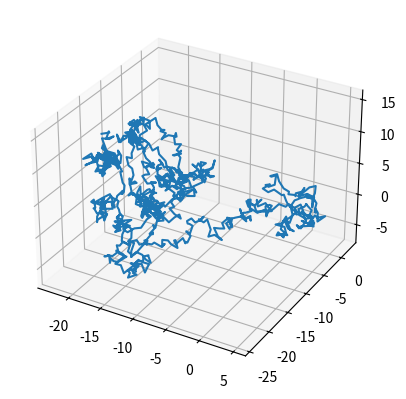
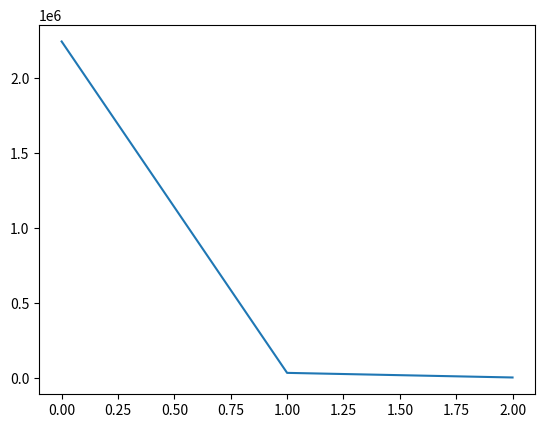
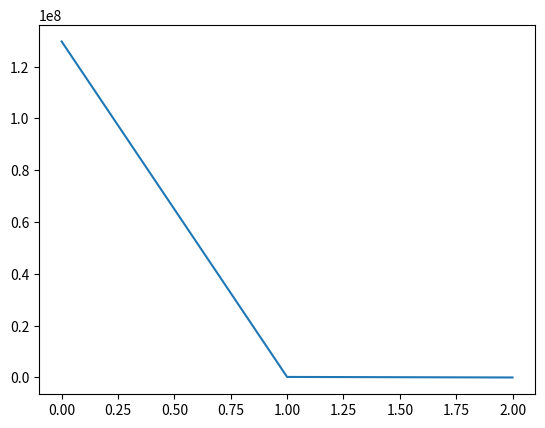

The matplotlib source for these figures, in order:
import numpy as np
import matplotlib.pyplot as plt 
 
#mini_dim = 10 ** -1
#maxi_dim = 1
#step_size = 10 ** -1

def get_fractal_dim_for_coords(x_coords, y_coords, z_coords):

    x_min = min(x_coords)
    x_max = max(x_coords)

    y_min = min(y_coords)
    y_max = max(y_coords)

    z_min = min(z_coords)
    z_max = max(z_coords)

    #total_min = min(min(x_min, y_min), z_min)
    #total_max = max(max(x_max, y_max), z_max)

    used_boxes_for_box_sizes = []

    num_boxes_for_box_sizes = []

    total_len_for_box_sizes = []

    fractal_dimension_vals = []

    #box_sizes = [x for x in np.arange(mini_dim, maxi_dim + step_size, step_size)]

    box_sizes = []
    for expon in range(2, 0, -1):
        box_sizes_tmp = [10 ** (- expon) * x for x in range(1, 2, 1)]
        for tmp_val in box_sizes_tmp:
            box_sizes.append(tmp_val) 
    box_sizes.append(1) 

    for box_size in box_sizes: 

        #box_starts = np.arange(total_min, total_max + box_size, box_size)
        #print(box_size, len(box_starts))
    
        #used_boxes = set() 

        num_boxes = 0

        for p in range(len(x_coords) - 1):

            px = x_coords[p]
            py = y_coords[p]
            pz = z_coords[p] 

            x_box = int(px // box_size)
            y_box = int(py // box_size)
            z_box = int(pz // box_size)
       
            px_next = x_coords[p + 1]
            py_next = y_coords[p + 1]
            pz_next = z_coords[p + 1] 

            x_box_next = int(px_next // box_size)
            y_box_next = int(py_next // box_size)
            z_box_next = int(pz_next // box_size)

            min_box_x = min(x_box, x_box_next)
            max_box_x = max(x_box, x_box_next)
            min_box_y = min(y_box, y_box_next)
            max_box_y = max(y_box, y_box_next)
            min_box_z = min(z_box, z_box_next)
            max_box_z = max(z_box, z_box_next)
            
            num_boxes += (max_box_x - min_box_x + 1) * (max_box_y - min_box_y + 1) *(max_box_z - min_box_z + 1)
             
            #for x_box_curr in range(min_box_x, max_box_x + 1):
                #for y_box_curr in range(min_box_y, max_box_y + 1):
                    #for z_box_curr in range(min_box_z, max_box_z + 1):

                        #used_boxes.add((x_box_curr, y_box_curr, z_box_curr))
        
        #used_boxes_for_box_sizes.append(len(used_boxes))
        #print(len(used_boxes), box_size)  
        num_boxes_for_box_sizes.append(num_boxes) 
        total_len_for_box_sizes.append(num_boxes * box_size * np.sqrt(3))
        print(num_boxes, num_boxes * box_size * np.sqrt(3), box_size) 
        fractal_dimension_vals.append(np.log(num_boxes) / np.log(box_size ** -1))
        
        '''
        fig = plt.figure()
        ax = plt.axes(projection='3d')
    
        rising = [bs for bs in box_starts]
        for v1 in box_starts:
            const_v1 = [v1 for bs in box_starts]
            for v2 in box_starts:
                const_v2 = [v2 for bs in box_starts]
                plt.plot(const_v1, const_v2, zs = rising, color = "blue")
                plt.plot(const_v1, rising, zs = const_v2, color = "green")
                plt.plot(rising, const_v1, zs = const_v2, color = "yellow")
    
        for box in used_boxes:

            x_min_val, y_min_val, z_min_val = box
            x_min_val, y_min_val, z_min_val = x_min_val * box_size, y_min_val * box_size, z_min_val * box_size
            x_max_val, y_max_val, z_max_val = x_min_val + box_size, y_min_val + box_size, z_min_val + box_size

            x_range = np.arange(x_min_val, x_max_val + box_size / 10, box_size / 10)[:11]
            x_min_const = [x_min_val for x in x_range]
            x_max_const = [x_max_val for x in x_range] 

            y_range = np.arange(y_min_val, y_max_val + box_size / 10, box_size / 10)[:11]
            y_min_const = [y_min_val for y in y_range]
            y_max_const = [y_max_val for y in y_range]
    
            z_range = np.arange(z_min_val, z_max_val + box_size / 10, box_size / 10)[:11]
            z_min_const = [z_min_val for z in z_range]
            z_max_const = [z_max_val for z in z_range]
    
            plt.plot(x_min_const, y_min_const, zs = z_range, color = "blue")
            plt.plot(x_min_const, y_max_const, zs = z_range, color = "blue")
            plt.plot(x_max_const, y_min_const, zs = z_range, color = "blue")
            plt.plot(x_max_const, y_max_const, zs = z_range, color = "blue")

            plt.plot(x_min_const, y_range, zs = z_min_const, color = "blue")
            plt.plot(x_min_const, y_range, zs = z_max_const, color = "blue")
            plt.plot(x_max_const, y_range, zs = z_min_const, color = "blue")
            plt.plot(x_max_const, y_range, zs = z_max_const, color = "blue")

            plt.plot(x_range, y_min_const, zs = z_min_const, color = "blue")
            plt.plot(x_range, y_min_const, zs = z_max_const, color = "blue")
            plt.plot(x_range, y_max_const, zs = z_min_const, color = "blue")
            plt.plot(x_range, y_max_const, zs = z_max_const, color = "blue")
    
        plt.plot(x_coords, y_coords, zs = z_coords, color = "red")
        plt.show() 
        plt.close()   
        ''' 

    plt.plot([i for i in range(len(total_len_for_box_sizes))], total_len_for_box_sizes)
    plt.show()
    plt.close()

    plt.plot([i for i in range(len(num_boxes_for_box_sizes))], num_boxes_for_box_sizes)
    plt.show()
    plt.close()

    #plt.plot([i for i in range(len(used_boxes_for_box_sizes))], used_boxes_for_box_sizes)
    #plt.show()
    #plt.close()

    #plt.plot(box_sizes, fractal_dimension_vals)
    #plt.show()
    #plt.close()

    #return fractal_dimension_vals[0]

len_traj = 1000
actual_step_size = 1
x_offsets = np.random.rand(len_traj) * 2 * actual_step_size - actual_step_size
y_offsets = np.random.rand(len_traj) * 2 * actual_step_size - actual_step_size
z_offsets = np.random.rand(len_traj) * 2 * actual_step_size - actual_step_size
  
x_coord = [sum(x_offsets[:i]) for i in range(len_traj)]
y_coord = [sum(y_offsets[:i]) for i in range(len_traj)]
z_coord = [sum(z_offsets[:i]) for i in range(len_traj)]

total_off = 0
for i in range(1, len_traj):
    x_off = x_coord[i] - x_coord[i - 1]
    y_off = y_coord[i] - y_coord[i - 1]
    z_off = z_coord[i] - z_coord[i - 1]
    xy_off = np.sqrt(x_off ** 2 + y_off ** 2)
    total_off += np.sqrt(z_off ** 2 + xy_off ** 2) 
print(total_off)

fig = plt.figure()
ax = plt.axes(projection='3d')
plt.plot(x_coord, y_coord, zs = z_coord)
plt.show()
plt.close()

get_fractal_dim_for_coords(x_coord, y_coord, z_coord)
